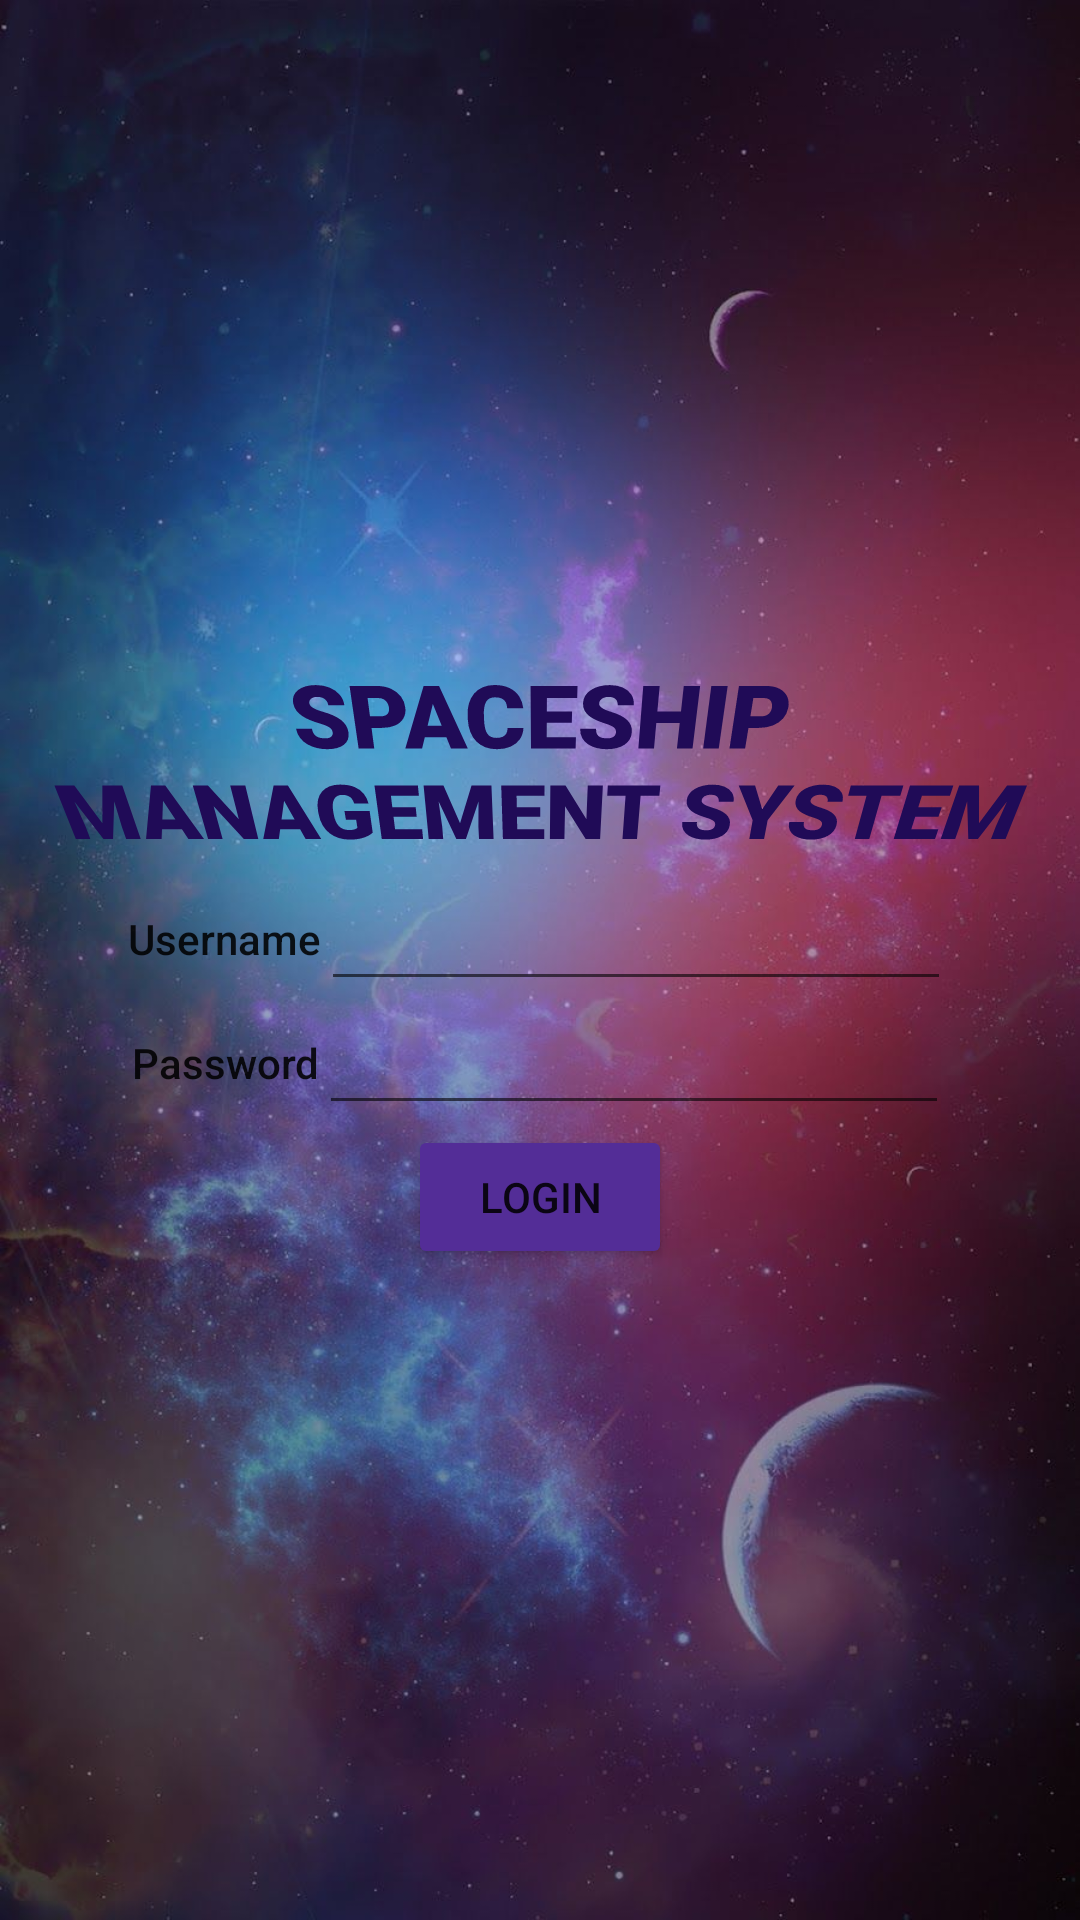

Produce the Android XML layout that renders to this screen, including the resource entries it uses.
<!-- AndroidManifest.xml: application theme Theme.SMS -->
<!-- res/layout/activity_login.xml -->
<?xml version="1.0" encoding="utf-8"?>
<LinearLayout xmlns:android="http://schemas.android.com/apk/res/android"
    xmlns:app="http://schemas.android.com/apk/res-auto"
    xmlns:tools="http://schemas.android.com/tools"
    android:layout_width="match_parent"
    android:layout_height="match_parent"
    android:background="@drawable/space"
    android:gravity="center"
    android:orientation="vertical"
    android:src="@drawable/space"
    tools:context=".LoginActivity">

    <LinearLayout
        android:layout_width="wrap_content"
        android:layout_height="wrap_content"
        android:gravity="top"
        android:orientation="horizontal">

        <TextView
            android:id="@+id/appLogo"
            android:layout_width="match_parent"
            android:layout_height="match_parent"
            android:ellipsize="middle"
            android:fontFamily="sans-serif-black"
            android:gravity="center"
            android:rotationX="-25"
            android:text="@string/spaceship_management_system"
            android:textAllCaps="true"
            android:textAppearance="@style/TextAppearance.AppCompat.Large"
            android:textColor="#200B57"
            android:textSize="30sp"
            android:visibility="visible" />
    </LinearLayout>

    <LinearLayout
        android:layout_width="wrap_content"
        android:layout_height="wrap_content"
        android:gravity="top"
        android:orientation="horizontal">

        <TextView
            android:layout_width="match_parent"
            android:layout_height="match_parent"
            android:gravity="center"
            android:orientation="horizontal"
            android:text="@string/username"
            android:textAppearance="@style/TextAppearance.AppCompat.Body2" />

        <EditText
            android:id="@+id/username"
            android:layout_width="0dp"
            android:layout_height="wrap_content"
            android:layout_weight="1"
            android:ems="10"
            android:gravity="center_horizontal"
            android:importantForAutofill="no"
            android:inputType="text"
            android:orientation="horizontal"
            android:textAlignment="center" />
    </LinearLayout>

    <LinearLayout
        android:layout_width="wrap_content"
        android:layout_height="wrap_content"
        android:gravity="top"
        android:orientation="horizontal">

        <TextView
            android:layout_width="match_parent"
            android:layout_height="match_parent"
            android:gravity="center"
            android:orientation="horizontal"
            android:text="@string/password"
            android:textAppearance="@style/TextAppearance.AppCompat.Body2" />

        <EditText
            android:id="@+id/password"
            android:layout_width="0dp"
            android:layout_height="wrap_content"
            android:layout_weight="1"
            android:ems="10"
            android:gravity="center_horizontal"
            android:importantForAutofill="no"
            android:inputType="textPassword"
            android:orientation="horizontal"
            android:textAlignment="center" />
    </LinearLayout>

    <Button
        android:id="@+id/buttonLogin"
        android:layout_width="wrap_content"
        android:layout_height="wrap_content"
        android:text="@string/login"
        android:textAppearance="@style/TextAppearance.AppCompat.Body2"
        app:backgroundTint="#532D97"
        app:elevation="5dp" />

</LinearLayout>
<!-- resources referenced by this layout -->
<resources>
  <!-- drawable space: jpg bitmap (drawable-v24, 93007 bytes) -->
  <string name="login">LOGIN</string>
  <string name="password">Password</string>
  <string name="spaceship_management_system">Spaceship Management System</string>
  <string name="username">Username</string>
  <style name="Theme.SMS" parent="Theme.MaterialComponents.DayNight.DarkActionBar">
          
          <item name="colorPrimary">@color/purple_500</item>
          <item name="colorPrimaryVariant">@color/purple_700</item>
          <item name="colorOnPrimary">@color/white</item>
          
          <item name="colorSecondary">@color/teal_200</item>
          <item name="colorSecondaryVariant">@color/teal_700</item>
          <item name="colorOnSecondary">@color/black</item>
          
          <item name="android:statusBarColor" tools:targetApi="l">?attr/colorPrimaryVariant</item>
          
      </style>
  <!-- not gathered from this repository: default colours our renderer supplied (Android Studio template values) -->
  <color name="purple_500">#FF6200EE</color>
  <color name="purple_700">#FF3700B3</color>
  <color name="teal_200">#FF03DAC5</color>
  <color name="teal_700">#FF018786</color>
  <color name="black">#FF000000</color>
  <color name="white">#FFFFFFFF</color>
</resources>
